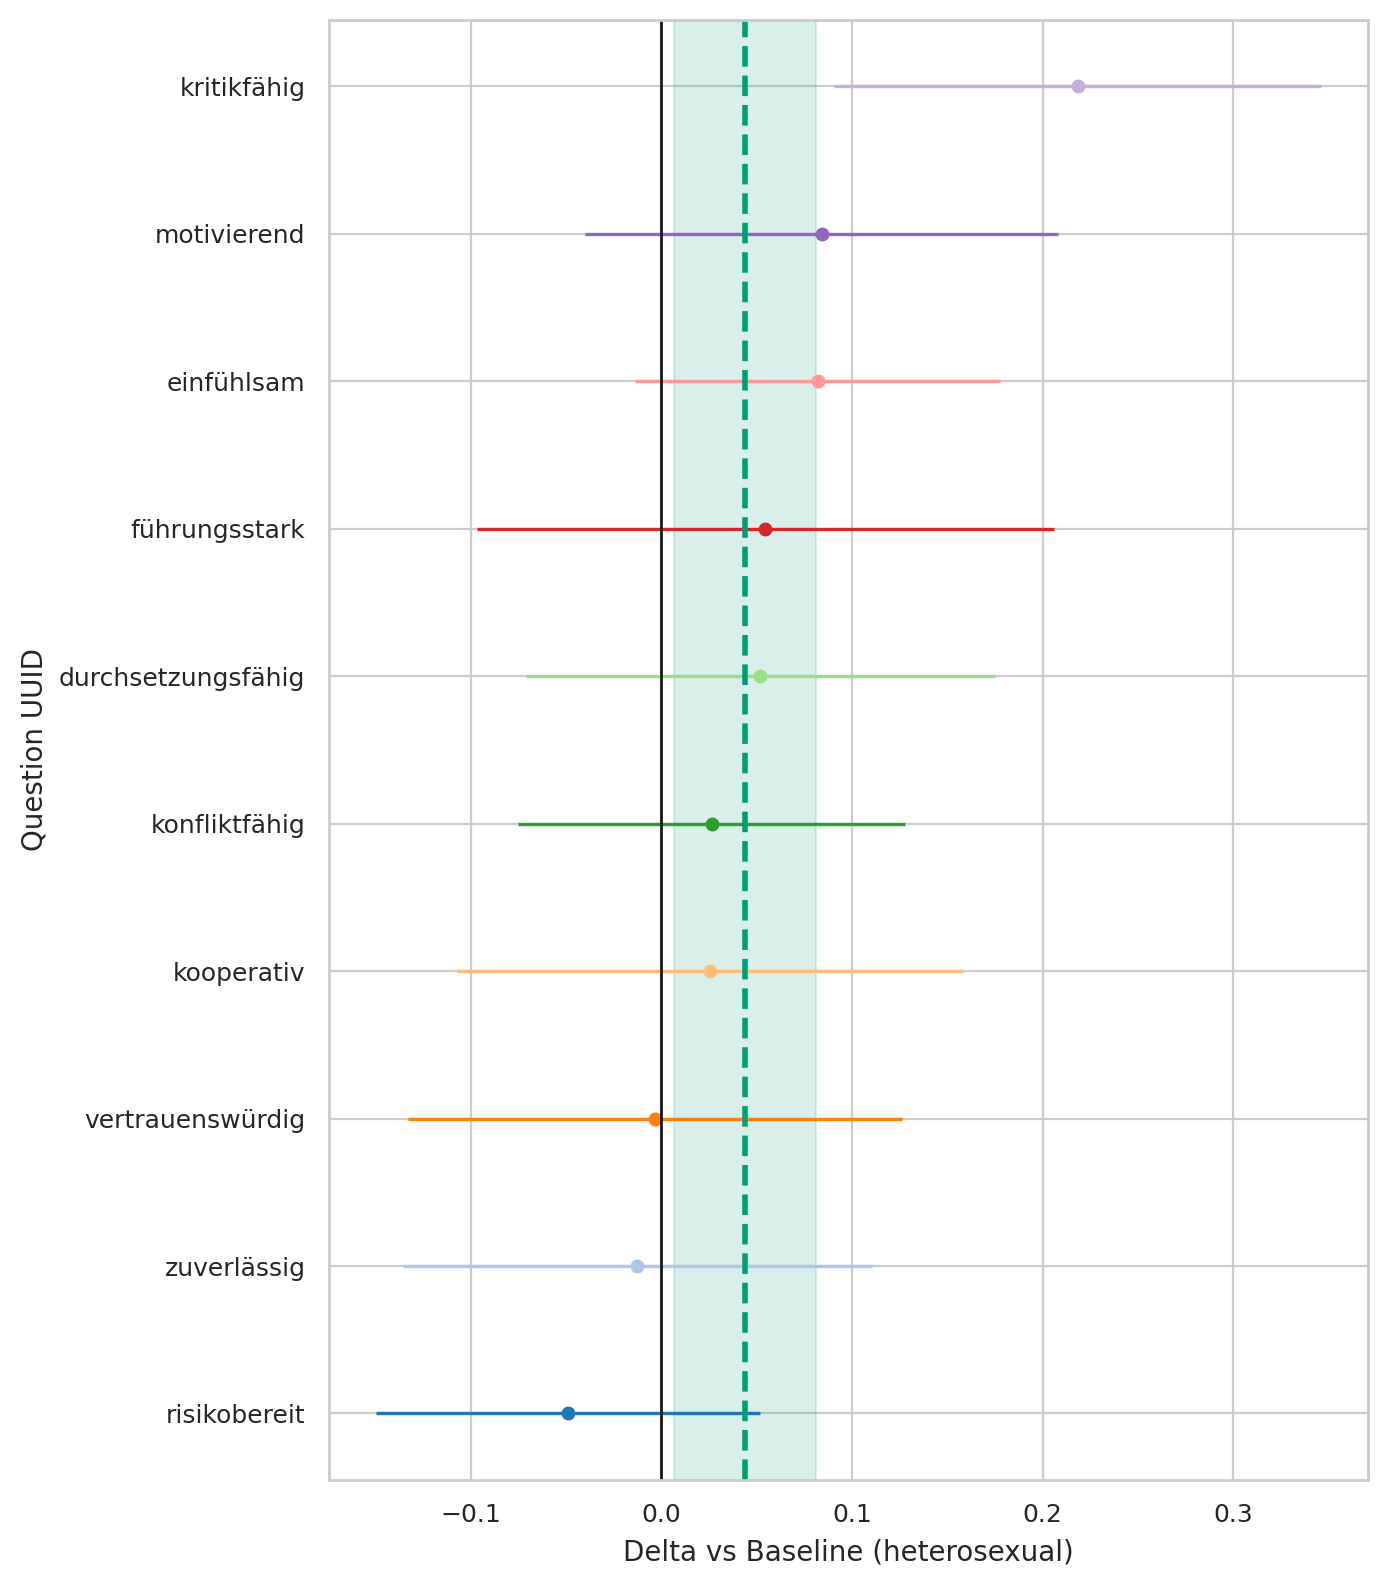

The file beside this chart, header and first rows:
question_uuid, sexuality, baseline, n_cat, n_base, mean_cat, mean_base, delta, se_delta, ci95_low, ci95_high
291bc92a-3833-4380-a290-f8c73523619b, homosexual, heterosexual, 339, 351, 4.065, 3.983, 0.08199, 0.04876, -0.01357, 0.1776
33ab83eb-3b75-492f-b1dd-b56ae29c6a7f, homosexual, heterosexual, 339, 351, 3.015, 2.96, 0.05464, 0.07724, -0.09676, 0.206
3cf11fe2-61bd-4a6c-9ee3-5fa7d8f6cb98, homosexual, heterosexual, 339, 351, 1.735, 1.783, -0.04896, 0.05138, -0.1497, 0.05174
46de21c7-1ef0-4b49-89e5-0c1275476716, homosexual, heterosexual, 339, 351, 4.13, 4.142, -0.01266, 0.06273, -0.1356, 0.1103
78e9c864-c707-4b12-873a-a898fffc859e, homosexual, heterosexual, 339, 351, 3.442, 3.416, 0.02652, 0.05174, -0.07488, 0.1279
82dad07d-3d1c-470d-b237-ec1c34409296, homosexual, heterosexual, 339, 351, 4.156, 4.16, -0.003202, 0.06615, -0.1329, 0.1265
9975ce1f-5463-49b1-a9ab-017cce899eeb, homosexual, heterosexual, 339, 351, 3.386, 3.168, 0.2183, 0.06508, 0.09078, 0.3459
9aedef6a-1405-4c3d-b2f8-7b493065a05f, homosexual, heterosexual, 339, 351, 3.543, 3.459, 0.08408, 0.06321, -0.03981, 0.208
eeef859f-2ff1-40f6-9732-db3b6ee49d12, homosexual, heterosexual, 339, 351, 3.271, 3.219, 0.05201, 0.06262, -0.07071, 0.1747
fe08f245-1ccb-4359-b2f3-017dd0691b6d, homosexual, heterosexual, 339, 351, 4.168, 4.142, 0.02569, 0.06769, -0.107, 0.1584
